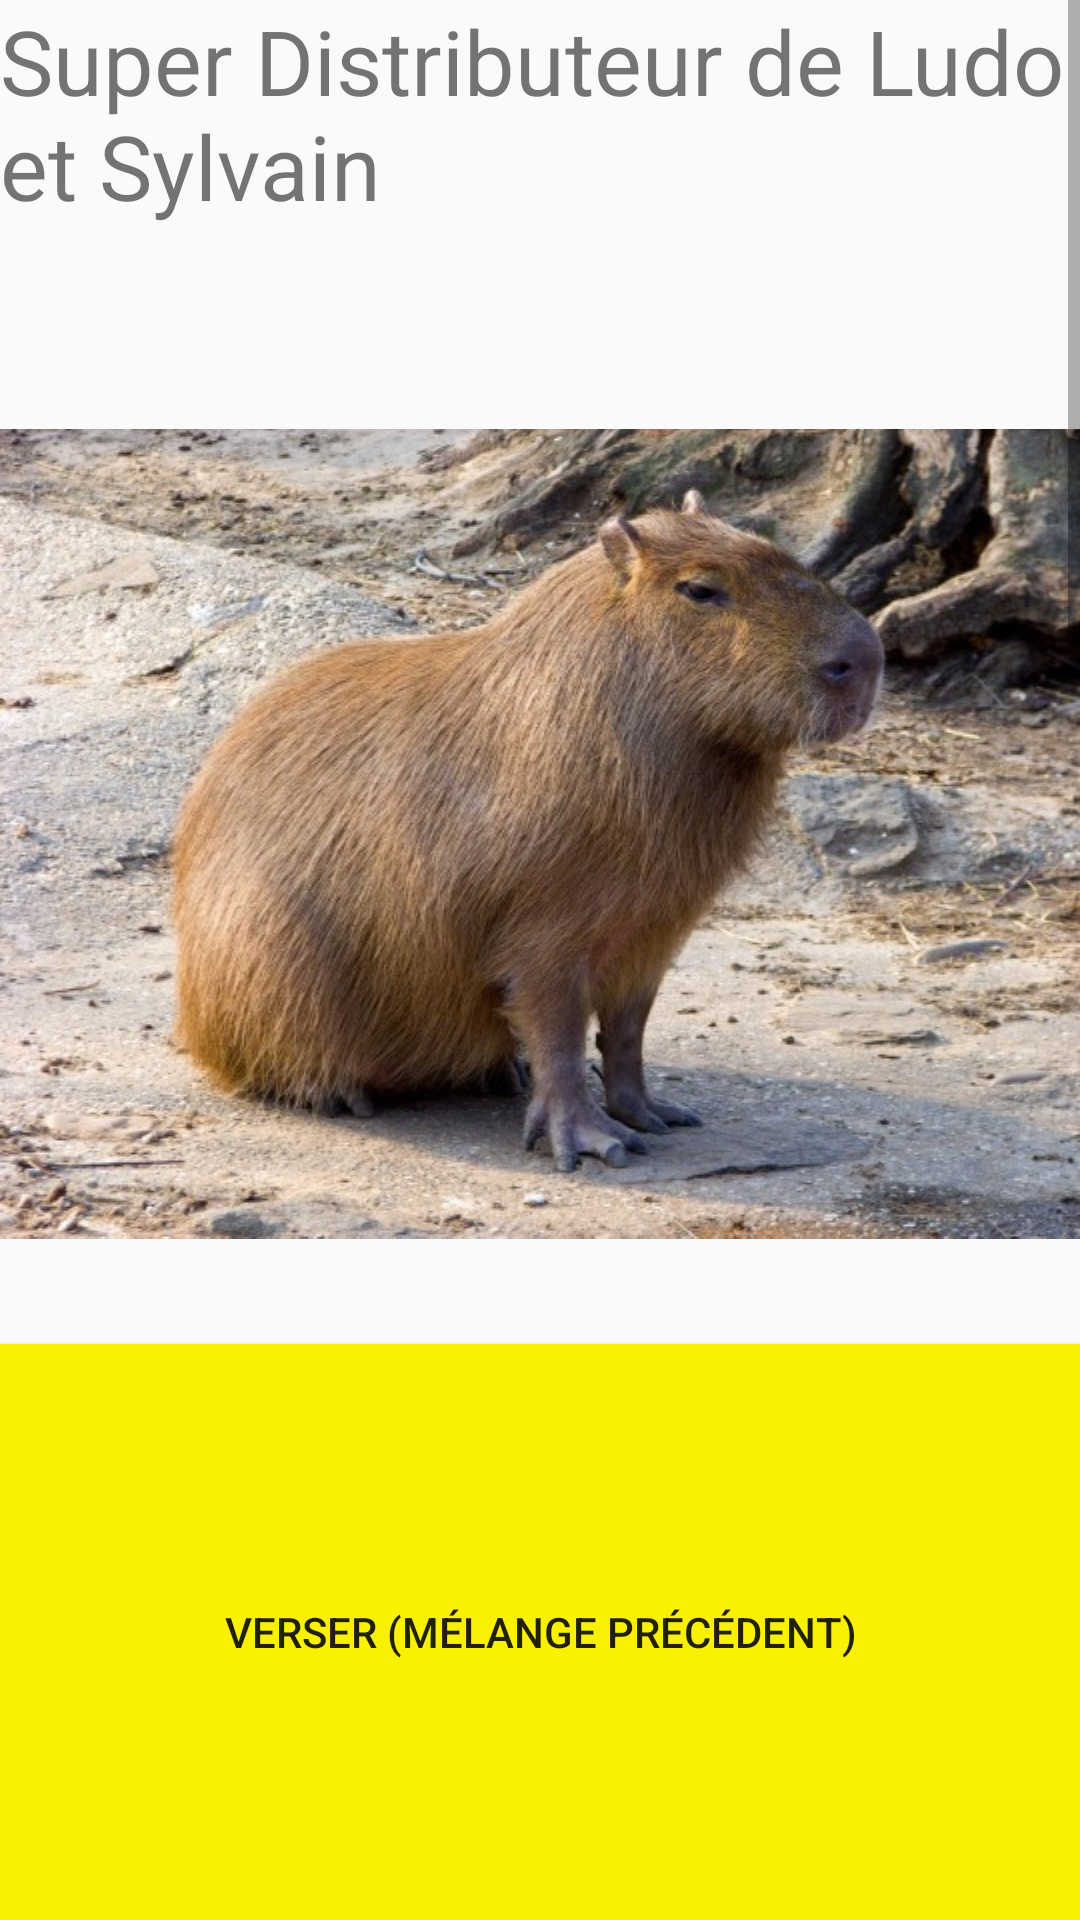

Write the Android layout XML for this screen, with the resource values it uses.
<!-- AndroidManifest.xml: application theme AppTheme -->
<!-- res/layout/distributeur.xml -->
<?xml version="1.0" encoding="utf-8"?>
<LinearLayout xmlns:android="http://schemas.android.com/apk/res/android"
    android:orientation="vertical"
    android:layout_width="match_parent"
    android:layout_height="match_parent"
    android:background="@color/fond">

    <ScrollView
        android:id="@+id/scrollPPal"
        android:layout_width="match_parent"
        android:layout_height="match_parent"
        android:layout_weight="30">

        <LinearLayout
            android:orientation="vertical"
            android:layout_width="match_parent"
            android:layout_height="wrap_content">

            <View style="@style/ligne"/>

            <TextView
                style="@style/textAccentue"
                android:layout_width="match_parent"
                android:layout_height="wrap_content"
                android:text="@string/titre"
                android:textSize="@dimen/taille_titre" />

            <ImageView
                android:layout_width="wrap_content"
                android:layout_height="wrap_content"
                android:contentDescription="@string/desc_capy"
                android:src="@drawable/capy"/>

            <View style="@style/ligne"/>

            <TextView
                style="@style/textAccentue"
                android:layout_width="match_parent"
                android:layout_height="wrap_content"
                android:text="@string/sondage"
                android:textStyle="bold"
                android:textSize="@dimen/taille_texte"/>

            <EditText
                style="@style/textNormal"
                android:id="@+id/nom"
                android:layout_width="match_parent"
                android:layout_height="wrap_content"
                android:hint="@string/sondage_nom"
                android:inputType="textCapWords"/>

            <RadioGroup
                android:layout_width="match_parent"
                android:layout_height="wrap_content">

                <RadioButton
                    style="@style/textNormal"
                    android:id="@+id/coursAdore"
                    android:layout_width="match_parent"
                    android:layout_height="wrap_content"
                    android:text="@string/j_adore_le_cours"
                    android:onClick="changerMessageAdore"/>

                <RadioButton
                    style="@style/textNormal"
                    android:id="@+id/coursNonAdore"
                    android:layout_width="match_parent"
                    android:layout_height="wrap_content"
                    android:text="@string/je_n_adore_pas_le_cours"
                    android:onClick="changerMessageNonAdore"/>
            </RadioGroup>

            <TextView
                style="@style/textNormal"
                android:id="@+id/testAdore"
                android:layout_width="match_parent"
                android:layout_height="wrap_content"
                android:textSize="@dimen/taille_texte"/>

            <CheckBox
                style="@style/textNormal"
                android:id="@+id/check_verser"
                android:layout_width="match_parent"
                android:layout_height="wrap_content"
                android:text="@string/check_bouton_verser"
                android:onClick="changerVisibiliteBouttonVerser2"/>

            <View style="@style/ligne"/>

            <TextView
                style="@style/textAccentue"
                android:layout_width="match_parent"
                android:layout_height="wrap_content"
                android:text="@string/boissons"
                android:textSize="@dimen/taille_texte"/>

            <TableLayout
                android:layout_width="match_parent"
                android:layout_height="wrap_content">

                <TableRow>
                    <Button
                        style="@style/Boutton"
                        android:layout_width="wrap_content"
                        android:layout_height="wrap_content"
                        android:layout_column="0"
                        android:text="@string/pepsi"
                        android:id="@+id/but_pepsi"
                        android:onClick="ajouterBoisson"/>

                    <Button
                        style="@style/Boutton"
                        android:layout_width="wrap_content"
                        android:layout_height="wrap_content"
                        android:layout_column="1"
                        android:text="@string/orangeade"
                        android:id="@+id/but_orange"
                        android:onClick="ajouterBoisson"/>
                </TableRow>

                <TableRow>
                    <Button
                        style="@style/Boutton"
                        android:layout_width="wrap_content"
                        android:layout_height="wrap_content"
                        android:layout_column="0"
                        android:text="@string/racinette"
                        android:id="@+id/but_racine"
                        android:onClick="ajouterBoisson"/>

                    <Button
                        style="@style/Boutton"
                        android:layout_width="wrap_content"
                        android:layout_height="wrap_content"
                        android:layout_column="1"
                        android:text="@string/fraise"
                        android:id="@+id/but_fraise"
                        android:onClick="ajouterBoisson"/>
                </TableRow>
            </TableLayout>

            <TextView
                style="@style/textAccentue"
                android:layout_width="match_parent"
                android:layout_height="wrap_content"
                android:text="@string/saveurs"
                android:textSize="@dimen/taille_texte"/>

            <RelativeLayout
                android:layout_width="match_parent"
                android:layout_height="wrap_content">

                <Button
                    style="@style/Boutton"
                    android:id="@+id/but_epices"
                    android:layout_width="wrap_content"
                    android:layout_height="wrap_content"
                    android:layout_alignParentStart="true"
                    android:text="@string/epices"
                    android:onClick="ajouterSaveur"/>

                <Button
                    style="@style/Boutton"
                    android:id="@+id/but_bacon"
                    android:layout_width="wrap_content"
                    android:layout_height="wrap_content"
                    android:layout_alignBaseline="@id/but_epices"
                    android:layout_toEndOf="@id/but_epices"
                    android:text="@string/bacon"
                    android:onClick="ajouterSaveur"/>

                <Button
                    style="@style/Boutton"
                    android:id="@+id/but_gin"
                    android:layout_width="wrap_content"
                    android:layout_height="wrap_content"
                    android:layout_alignBaseline="@id/but_bacon"
                    android:layout_toEndOf="@id/but_bacon"
                    android:text="@string/gingembre"
                    android:onClick="ajouterSaveur"/>
            </RelativeLayout>

            <TextView
                style="@style/textAccentue"
                android:layout_width="match_parent"
                android:layout_height="wrap_content"
                android:text="@string/actions"
                android:textSize="@dimen/taille_texte"/>

            <LinearLayout
                android:orientation="horizontal"
                android:layout_width="match_parent"
                android:layout_height="wrap_content">

                <Button
                    style="@style/Boutton"
                    android:layout_width="wrap_content"
                    android:layout_height="wrap_content"
                    android:text="@string/nouveau"
                    android:id="@+id/but_nouveau"
                    android:onClick="nouveau"/>

                <Button
                    style="@style/Boutton"
                    android:layout_width="wrap_content"
                    android:layout_height="wrap_content"
                    android:text="@string/verser"
                    android:onClick="verser"/>
            </LinearLayout>

        </LinearLayout>
    </ScrollView>

    <Button
        style="@style/Boutton"
        android:id="@+id/boutton_verser_precedent"
        android:layout_width="match_parent"
        android:layout_height="match_parent"
        android:layout_weight="70"
        android:text="@string/verser2"
        android:onClick="reverser"/>


</LinearLayout>
<!-- resources referenced by this layout -->
<resources>
  <dimen name="taille_texte">17sp</dimen>
  <dimen name="taille_titre">30sp</dimen>
  <!-- drawable capy: jpg bitmap (drawable, 110302 bytes) -->
  <string name="actions">Actions</string>
  <string name="bacon">bacon</string>
  <string name="boissons">Boissons</string>
  <string name="check_bouton_verser">Désactiver le bouton Verser Mélange Précédent</string>
  <string name="desc_capy">un beau capybara</string>
  <string name="epices">épices</string>
  <string name="fraise">Fraise</string>
  <string name="gingembre">gingembre</string>
  <string name="j_adore_le_cours">J\'adore le cours</string>
  <string name="je_n_adore_pas_le_cours">Je n\'adore pas le cours</string>
  <string name="nouveau">Nouveau</string>
  <string name="orangeade">Orangeade</string>
  <string name="pepsi">Pepsi</string>
  <string name="racinette">Racinette</string>
  <string name="saveurs">Saveurs</string>
  <string name="sondage">Participer au sondage</string>
  <string name="sondage_nom">Entrez votre nom</string>
  <string name="titre">Super Distributeur de Ludo et Sylvain</string>
  <string name="verser">Verser</string>
  <string name="verser2">Verser (mélange précédent)</string>
  <style name="Boutton">
          <item name="android:background">@color/jaune</item>
      </style>
  <style name="AppTheme" parent="Theme.AppCompat.Light.DarkActionBar">
          
          <item name="colorPrimary">@color/colorPrimary</item>
          <item name="colorPrimaryDark">@color/colorPrimaryDark</item>
          <item name="colorAccent">@color/colorAccent</item>
      </style>
  <color name="jaune">#f9f100</color>
  <color name="colorPrimary">#3F51B5</color>
  <color name="colorPrimaryDark">#303F9F</color>
  <color name="colorAccent">#FF4081</color>
</resources>
